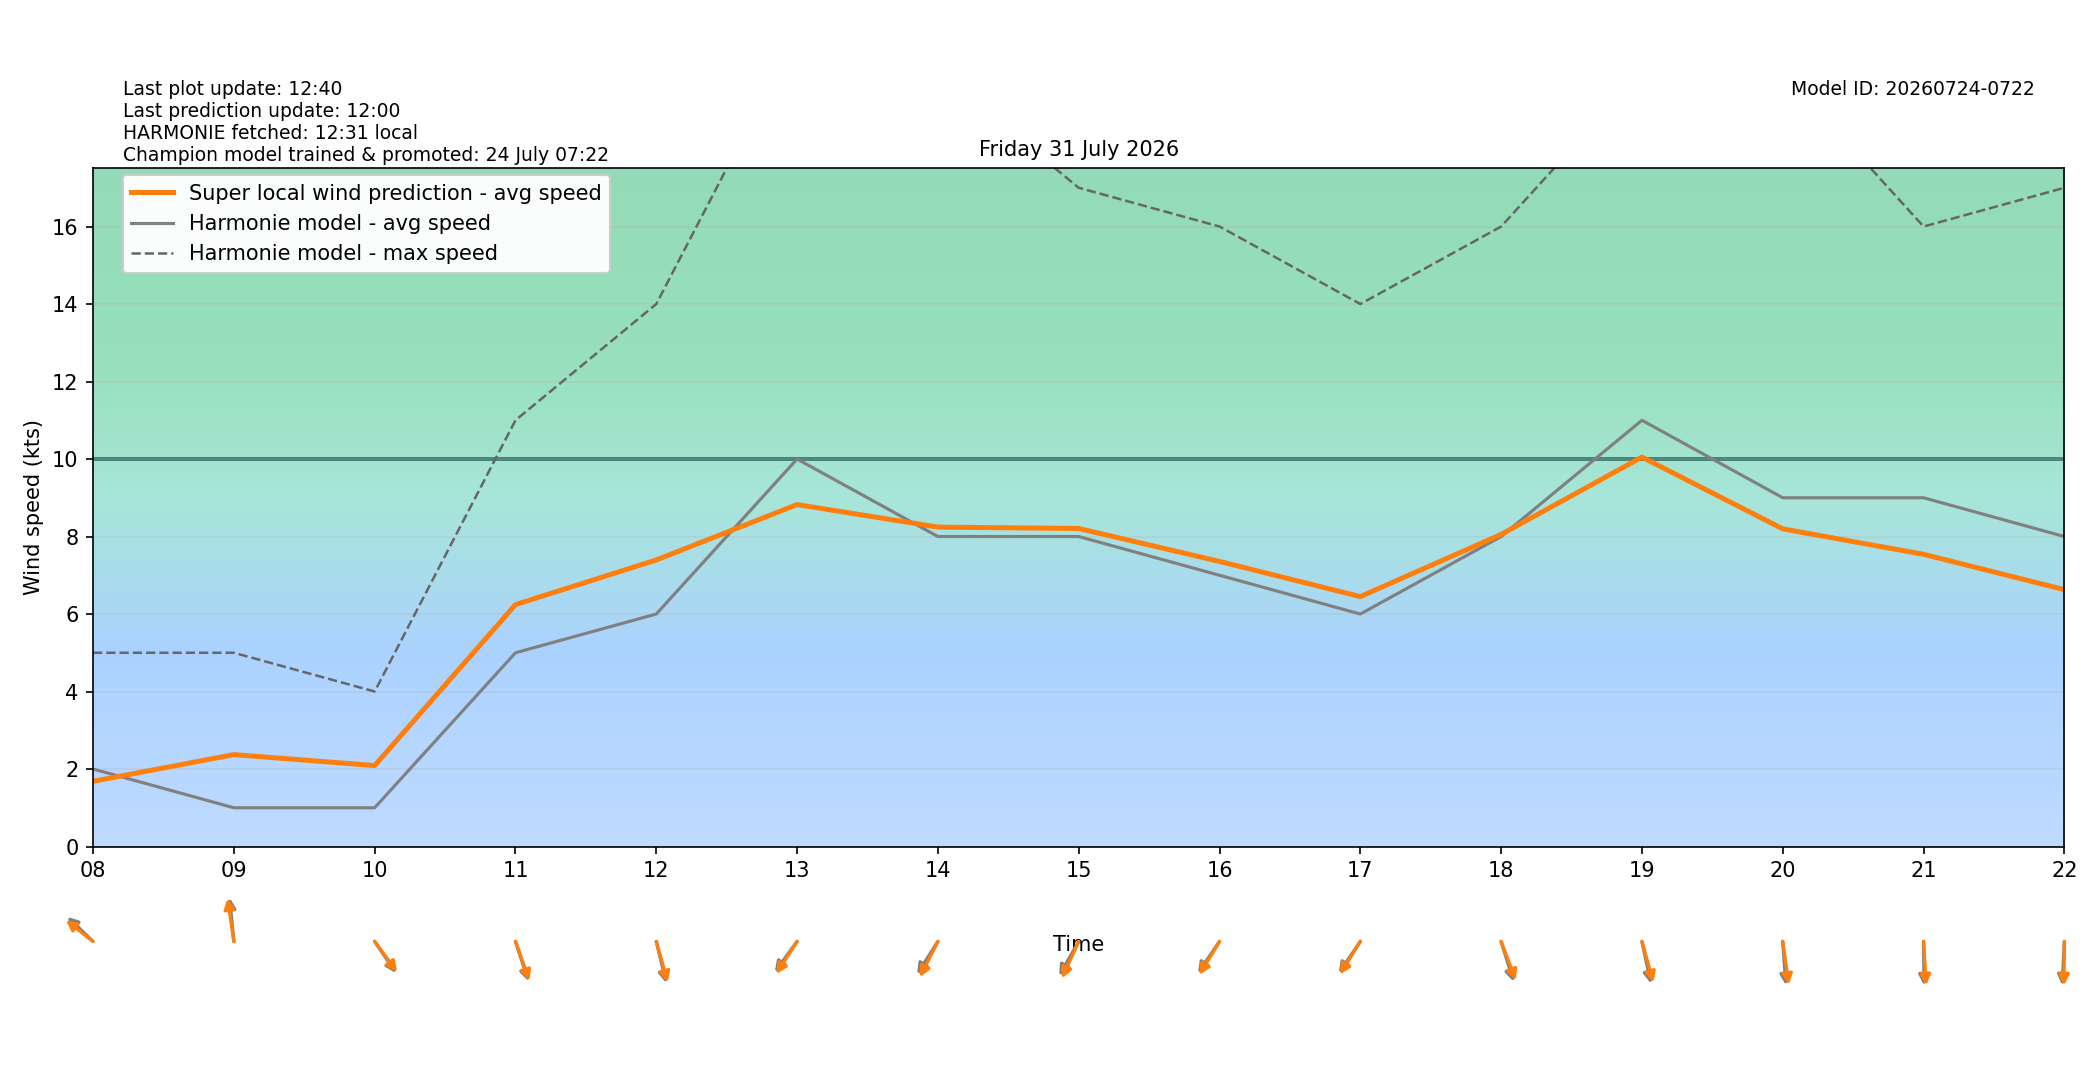

Source data for this figure (header and first rows):
target_time_utc, target_time_local, hour_utc, hour_local, forecast_wind_speed, forecast_wind_min, forecast_wind_max, lstm_pred_wind_speed, delta_speed_lstm_minus_forecast, forecast_wind_dir_deg, lstm_pred_wind_dir_deg, delta_dir_lstm_minus_forecast
2026-07-30T22:00:00Z, 2026-07-31T00:00:00+0200, 22, 00, 4.0, 4.0, 6.0, 1.289, -2.711, 82.0, 82.98, 0.9778
2026-07-30T23:00:00Z, 2026-07-31T01:00:00+0200, 23, 01, 4.0, 4.0, 6.0, 1.135, -2.865, 89.0, 88.42, -0.5805
2026-07-31T00:00:00Z, 2026-07-31T02:00:00+0200, 00, 02, 4.0, 4.0, 7.0, 1.112, -2.888, 93.0, 91.38, -1.623
2026-07-31T01:00:00Z, 2026-07-31T03:00:00+0200, 01, 03, 4.0, 4.0, 7.0, 1.276, -2.724, 61.0, 59.73, -1.275
2026-07-31T02:00:00Z, 2026-07-31T04:00:00+0200, 02, 04, 5.0, 5.0, 8.0, 1.205, -3.795, 81.0, 79.65, -1.348
2026-07-31T03:00:00Z, 2026-07-31T05:00:00+0200, 03, 05, 5.0, 5.0, 8.0, 1.175, -3.825, 94.0, 93.71, -0.287
2026-07-31T04:00:00Z, 2026-07-31T06:00:00+0200, 04, 06, 4.0, 4.0, 8.0, 1.128, -2.872, 88.0, 86.41, -1.592
2026-07-31T05:00:00Z, 2026-07-31T07:00:00+0200, 05, 07, 3.0, 3.0, 7.0, 1.238, -1.762, 84.0, 81.41, -2.591
2026-07-31T06:00:00Z, 2026-07-31T08:00:00+0200, 06, 08, 2.0, 2.0, 5.0, 1.683, -0.3173, 124.0, 119, -5.031
2026-07-31T07:00:00Z, 2026-07-31T09:00:00+0200, 07, 09, 1.0, 1.0, 5.0, 2.372, 1.372, 172.0, 168.4, -3.632
2026-07-31T08:00:00Z, 2026-07-31T10:00:00+0200, 08, 10, 1.0, 1.0, 4.0, 2.089, 1.089, 316.0, 313.7, -2.304
2026-07-31T09:00:00Z, 2026-07-31T11:00:00+0200, 09, 11, 5.0, 5.0, 11.0, 6.242, 1.242, 335.0, 333.1, -1.868
2026-07-31T10:00:00Z, 2026-07-31T12:00:00+0200, 10, 12, 6.0, 6.0, 14.0, 7.395, 1.395, 341.0, 338.1, -2.853
2026-07-31T11:00:00Z, 2026-07-31T13:00:00+0200, 11, 13, 10.0, 10.0, 21.0, 8.824, -1.176, 46.0, 42.37, -3.626
2026-07-31T12:00:00Z, 2026-07-31T14:00:00+0200, 12, 14, 8.0, 8.0, 20.0, 8.243, 0.2433, 42.0, 35.71, -6.294
2026-07-31T13:00:00Z, 2026-07-31T15:00:00+0200, 13, 15, 8.0, 8.0, 17.0, 8.208, 0.2076, 39.0, 33.06, -5.937
2026-07-31T14:00:00Z, 2026-07-31T16:00:00+0200, 14, 16, 7.0, 7.0, 16.0, 7.357, 0.3572, 44.0, 40.79, -3.212
2026-07-31T15:00:00Z, 2026-07-31T17:00:00+0200, 15, 17, 6.0, 6.0, 14.0, 6.449, 0.449, 44.0, 41.39, -2.61
2026-07-31T16:00:00Z, 2026-07-31T18:00:00+0200, 16, 18, 8.0, 8.0, 16.0, 8.054, 0.05412, 336.0, 331.6, -4.351
2026-07-31T17:00:00Z, 2026-07-31T19:00:00+0200, 17, 19, 11.0, 11.0, 20.0, 10.05, -0.9503, 343.0, 338.3, -4.692
2026-07-31T18:00:00Z, 2026-07-31T20:00:00+0200, 18, 20, 9.0, 9.0, 20.0, 8.198, -0.8023, 354.0, 348.8, -5.243
2026-07-31T19:00:00Z, 2026-07-31T21:00:00+0200, 19, 21, 9.0, 9.0, 16.0, 7.542, -1.458, 359.0, 355.3, -3.746
2026-07-31T20:00:00Z, 2026-07-31T22:00:00+0200, 20, 22, 8.0, 8.0, 17.0, 6.629, -1.371, 4.0, 0.834, -3.166
2026-07-31T21:00:00Z, 2026-07-31T23:00:00+0200, 21, 23, 5.0, 5.0, 14.0, 3.891, -1.109, 30.0, 26.05, -3.947
